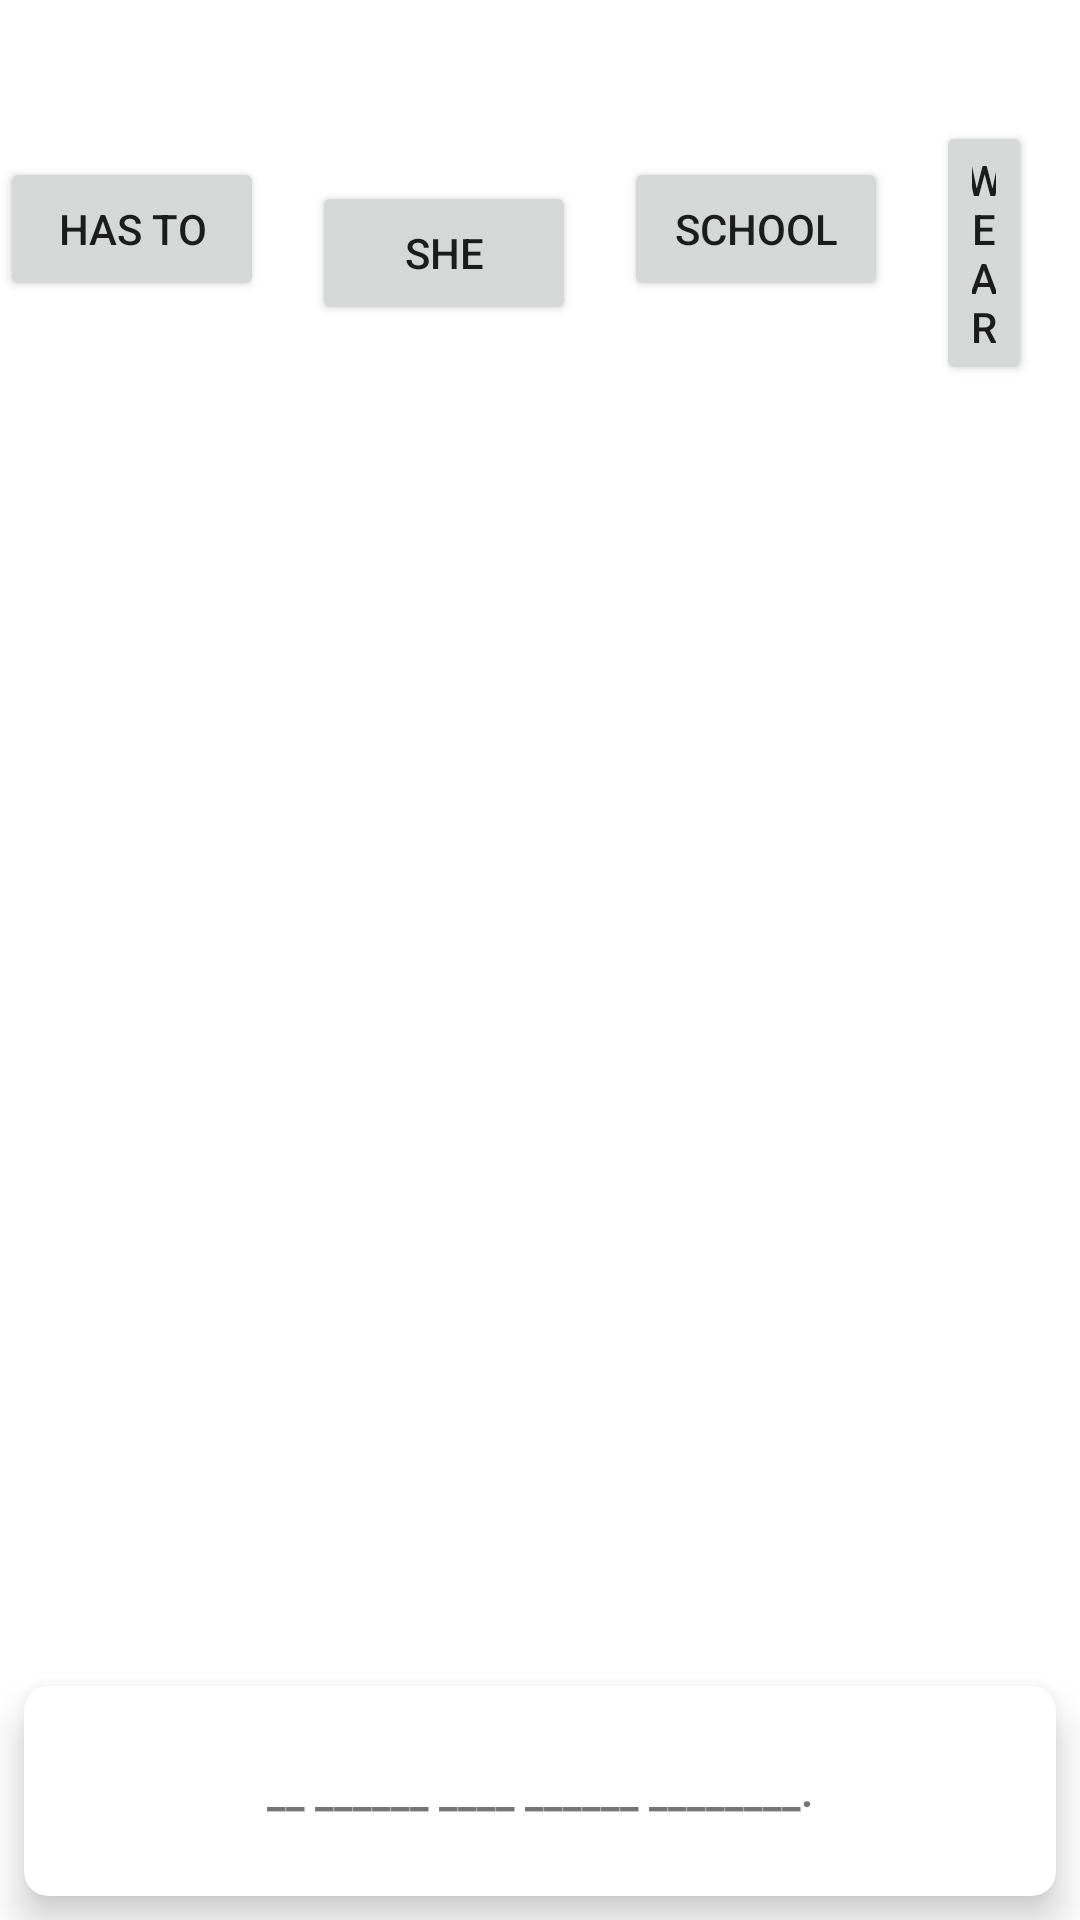

Layout XML and referenced resources for this Android screen:
<!-- AndroidManifest.xml: application theme Theme.DanzhehPlus -->
<!-- res/layout/fragment_astroid_attack.xml -->
<?xml version="1.0" encoding="utf-8"?>
<androidx.constraintlayout.widget.ConstraintLayout xmlns:android="http://schemas.android.com/apk/res/android"
    xmlns:app="http://schemas.android.com/apk/res-auto"
    xmlns:tools="http://schemas.android.com/tools"
    android:layout_width="match_parent"
    android:layout_height="match_parent"
    tools:context=".fragments.AstroidAttackFragment">

    <LinearLayout
        android:layout_width="match_parent"
        android:layout_height="wrap_content"
        android:gravity="center"
        android:orientation="horizontal"
        app:layout_constraintTop_toTopOf="parent">

        <Button
            android:id="@+id/hasToBtn"
            android:layout_width="wrap_content"
            android:layout_height="wrap_content"
            android:layout_margin="8dp"
            android:text="has to" />

        <Button
            android:id="@+id/sheBtn"
            android:layout_width="wrap_content"
            android:layout_height="wrap_content"
           android:layout_marginStart="8dp"
            android:layout_marginEnd="8dp"
            android:layout_marginBottom="8dp"
            android:layout_marginTop="16dp"
            android:text="she" />

        <Button
            android:id="@+id/schoolBtn"
            android:layout_width="wrap_content"
            android:layout_height="wrap_content"

            android:layout_margin="8dp"
            android:text="school" />

        <Button
            android:id="@+id/wearBtn"
            android:layout_width="wrap_content"
            android:layout_height="wrap_content"
            android:layout_marginStart="8dp"
            android:layout_marginEnd="8dp"
            android:layout_marginBottom="8dp"
            android:layout_marginTop="16dp"
            android:text="wear" />

        <Button
            android:id="@+id/uniformBtn"
            android:layout_width="wrap_content"
            android:layout_height="wrap_content"
            android:layout_margin="8dp"
            android:text="uniform" />
    </LinearLayout>

    <androidx.cardview.widget.CardView
        android:id="@+id/cardSentence"
        android:layout_width="match_parent"
        android:layout_height="70dp"
        android:layout_margin="8dp"
        app:cardCornerRadius="8dp"
        app:cardElevation="8dp"
        app:layout_constraintBottom_toBottomOf="parent">

        <TextView
            android:id="@+id/txtSentence"
            android:layout_width="match_parent"
            android:layout_height="wrap_content"
            android:layout_gravity="center"
            android:gravity="center"
            android:text="__ ______ ____ ______ ________."
            android:textStyle="bold" />
    </androidx.cardview.widget.CardView>

</androidx.constraintlayout.widget.ConstraintLayout>
<!-- resources referenced by this layout -->
<resources>
  <style name="Theme.DanzhehPlus" parent="Theme.MaterialComponents.DayNight.NoActionBar">
          
          <item name="colorPrimary">@color/purple_500</item>
          <item name="colorPrimaryVariant">@color/purple_700</item>
          <item name="colorOnPrimary">@color/white</item>
          
          <item name="colorSecondary">@color/teal_200</item>
          <item name="colorSecondaryVariant">@color/teal_700</item>
          <item name="colorOnSecondary">@color/black</item>
          
          <item name="android:statusBarColor" tools:targetApi="l">?attr/colorPrimaryVariant</item>
          
      </style>
  <color name="purple_500">#FF6200EE</color>
  <color name="purple_700">#FF3700B3</color>
  <color name="white">#FFFFFFFF</color>
  <color name="teal_200">#FF03DAC5</color>
  <color name="teal_700">#FF018786</color>
  <color name="black">#FF000000</color>
</resources>
